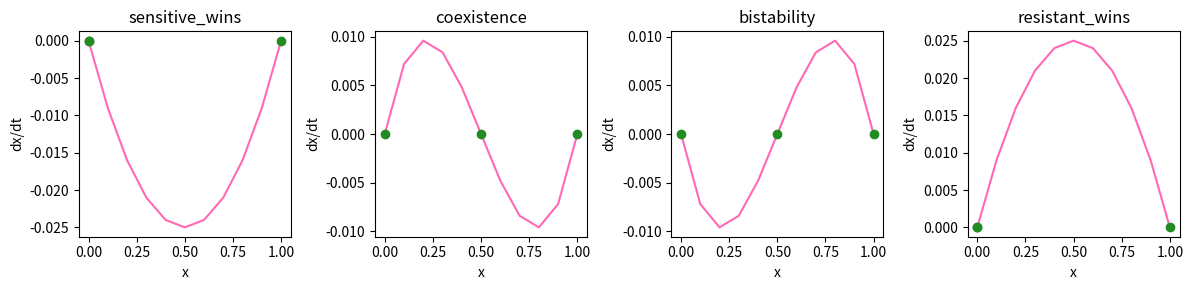
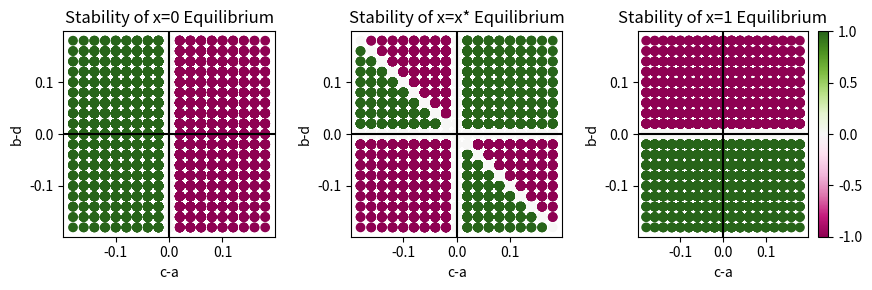
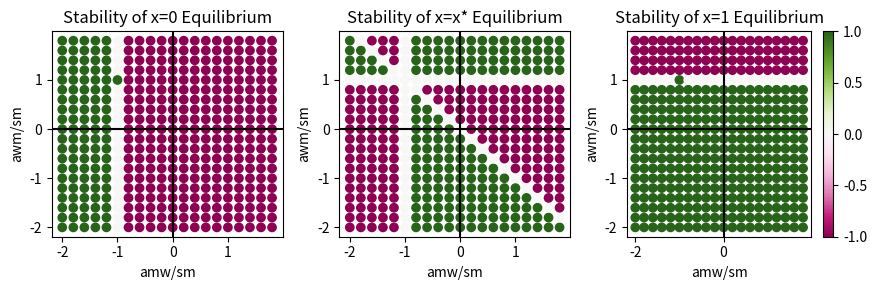

Source code (Python) for these figures, in order:
'''
Plots to help understand the replicator equation and game spaces
'''
import matplotlib.pyplot as plt
import numpy as np


def replicator(x, a, b, c, d):
    '''
    The replicator equation defined in Rowan et al., 2024
    '''
    return x*(1-x)*((c-a)*(1-x)-(b-d)*x)


def classify_game(a, b, c, d):
    '''
    Return game given a,b,c,d
    '''
    if a > c and b > d:
        game = "sensitive_wins"
    elif c > a and b > d:
        game = "coexistence"
    elif a > c and d > b:
        game = "bistability"
    elif c > a and d > b:
        game = "resistant_wins"
    else:
        game = "unknown"
    return game


def phase_space(save_loc):
    '''
    Plot sample phase spaces
    '''
    games = [(0.2, 0.4, 0.1, 0.3),
             (0.1, 0.4, 0.2, 0.3),
             (0.2, 0.3, 0.1, 0.4),
             (0.1, 0.3, 0.2, 0.4)]
    timepoints = np.arange(0, 1.1, 0.1)
    fig, ax = plt.subplots(1, 4, figsize=(12, 3))
    for i,game in enumerate(games):
        a,b,c,d = game
        if np.isclose(((b-d)+(c-a)), 0):
            xstar = 0
        else:
            xstar = (c-a)/((b-d)+(c-a))
        y_results = []
        for t in timepoints:
            y = replicator(t, a, b, c, d)
            y_results.append(y)
        ax[i].plot(timepoints, y_results, color="hotpink")
        ax[i].scatter([0, 1, xstar], [0, 0, 0], color="forestgreen", zorder=5)
        ax[i].set(title=classify_game(a,b,c,d), xlabel="x", ylabel="dx/dt")
    fig.tight_layout()
    fig.savefig(f"{save_loc}/phase_spaces.png", bbox_inches="tight")


def check_stability(x, a, b, c, d):
    '''
    Check if a point x is stable
    '''
    neg_epsilon = replicator(x-0.01, a, b, c, d)
    pos_epsilon = replicator(x+0.01, a, b, c, d)
    if pos_epsilon < 0 < neg_epsilon:
        return 1
    if neg_epsilon < 0 < pos_epsilon:
        return -1
    return 0


def plot_stability(save_loc, file_name, x, y, zero_stable, int_stable, one_stable, xlabel, ylabel):
    '''
    Plot stability of x=0, x=x*, x=1 equilibria
    '''
    fig, ax = plt.subplots(1, 3, figsize=(9, 3))
    ax[0].scatter(x, y, c=zero_stable, cmap="PiYG")
    ax[0].set(title="Stability of x=0 Equilibrium", xlabel=xlabel, ylabel=ylabel)
    ax[1].scatter(x, y, c=int_stable, cmap="PiYG")
    ax[1].set(title="Stability of x=x* Equilibrium", xlabel=xlabel, ylabel=ylabel)
    points = ax[2].scatter(x, y, c=one_stable, cmap="PiYG")
    ax[2].set(title="Stability of x=1 Equilibrium", xlabel=xlabel, ylabel=ylabel)
    for i in range(3):
        ax[i].axhline(0, c="black")
        ax[i].axvline(0, c="black")
    fig.colorbar(points)
    fig.tight_layout()
    fig.savefig(f"{save_loc}/{file_name}.png")


def stability(save_loc):
    '''
    Plot stability of equilibria of the replicator equation with varying a,b,c,d
    '''
    vals = np.arange(-0.1, 0.1, 0.02)
    x = []
    y = []
    zero_stable = []
    one_stable = []
    int_stable = []
    for a in vals:
        for b in vals:
            for c in vals:
                for d in vals:
                    x.append(c-a)
                    y.append(b-d)
                    if np.isclose((b-d)+(c-a), 0):
                        int_stable.append(0)
                    else:
                        int_eq = (c-a)/((b-d)+(c-a))
                        int_stable.append(check_stability(int_eq, a, b, c, d))
                    zero_stable.append(check_stability(0, a, b, c, d))
                    one_stable.append(check_stability(1, a, b, c, d))
    plot_stability(save_loc, "stability", x, y, zero_stable,
                   int_stable, one_stable, "c-a", "b-d")


def stability_transformed(save_loc, sm):
    '''
    Plot stability of equilibria of the transformed replicator equation with varying awm, amw, sm
    '''
    vals = np.arange(-0.1, 0.1, 0.01)
    x = []
    y = []
    zero_stable = []
    one_stable = []
    int_stable = []
    for awm in vals:
        for amw in vals:
            x.append(amw/sm)
            y.append(awm/sm)
            a = 0
            b = awm
            c = sm+amw
            d = sm
            if np.isclose((b-d)+(c-a), 0):
                int_stable.append(0)
            else:
                int_eq = (c-a)/((b-d)+(c-a))
                int_stable.append(check_stability(int_eq, a, b, c, d))
            zero_stable.append(check_stability(0, a, b, c, d))
            one_stable.append(check_stability(1, a, b, c, d))
    plot_stability(save_loc, f"stability_{sm}sm", x, y, zero_stable,
                   int_stable, one_stable, "amw/sm", "awm/sm")


def main():
    '''
    Plot explanatory figures.
    '''
    save_loc = "."
    phase_space(save_loc)
    stability(save_loc)
    stability_transformed(save_loc, 0.05)


if __name__ == "__main__":
    main()
